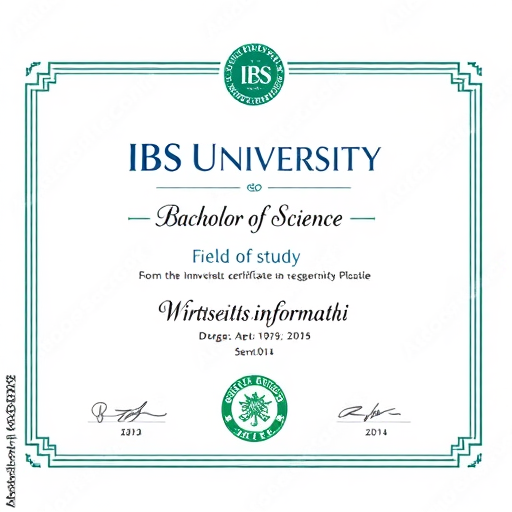
Generation parameters embedded in this image by ComfyUI (PNG 'prompt' text chunk: the API-format workflow graph, JSON):
{"5":{"inputs":{"width":512,"height":512,"batch_size":1},"class_type":"EmptyLatentImage","_meta":{"title":"Empty Latent Image"}},"6":{"inputs":{"text":"A professional Bachelor's degree certificate from IBS University, designed in green and blue. The title 'Bachelor of Science' is prominently displayed, with 'IBS University' below it in a bold, elegant font. The graduate’s name and field of study, 'Wirtschaftsinformatik,' appear in a refined calligraphy style. The document features an official green university seal, two signatures, and a unique serial number. The background has a subtle parchment texture, with a modern yet formal layout that emphasizes authenticity and prestige.","clip":["11",0]},"class_type":"CLIPTextEncode","_meta":{"title":"CLIP Text Encode (Prompt)"}},"8":{"inputs":{"samples":["13",0],"vae":["10",0]},"class_type":"VAEDecode","_meta":{"title":"VAE Decode"}},"9":{"inputs":{"filename_prefix":"ComfyUI","images":["8",0]},"class_type":"SaveImage","_meta":{"title":"Save Image"}},"10":{"inputs":{"vae_name":"FLUX_Vae.safetensors"},"class_type":"VAELoader","_meta":{"title":"Load VAE"}},"11":{"inputs":{"clip_name1":"t5xxl_fp8_e4m3fn.safetensors","clip_name2":"clip_l.safetensors","type":"flux","device":"default"},"class_type":"DualCLIPLoader","_meta":{"title":"DualCLIPLoader"}},"13":{"inputs":{"noise":["25",0],"guider":["22",0],"sampler":["16",0],"sigmas":["17",0],"latent_image":["5",0]},"class_type":"SamplerCustomAdvanced","_meta":{"title":"SamplerCustomAdvanced"}},"16":{"inputs":{"sampler_name":"euler"},"class_type":"KSamplerSelect","_meta":{"title":"KSamplerSelect"}},"17":{"inputs":{"scheduler":"simple","steps":6,"denoise":1.0,"model":["28",0]},"class_type":"BasicScheduler","_meta":{"title":"BasicScheduler"}},"22":{"inputs":{"model":["28",0],"conditioning":["6",0]},"class_type":"BasicGuider","_meta":{"title":"BasicGuider"}},"25":{"inputs":{"noise_seed":227199614718275},"class_type":"RandomNoise","_meta":{"title":"RandomNoise"}},"28":{"inputs":{"unet_name":"flux1-schnell-Q4_0.gguf"},"class_type":"UnetLoaderGGUF","_meta":{"title":"Unet Loader (GGUF)"}}}